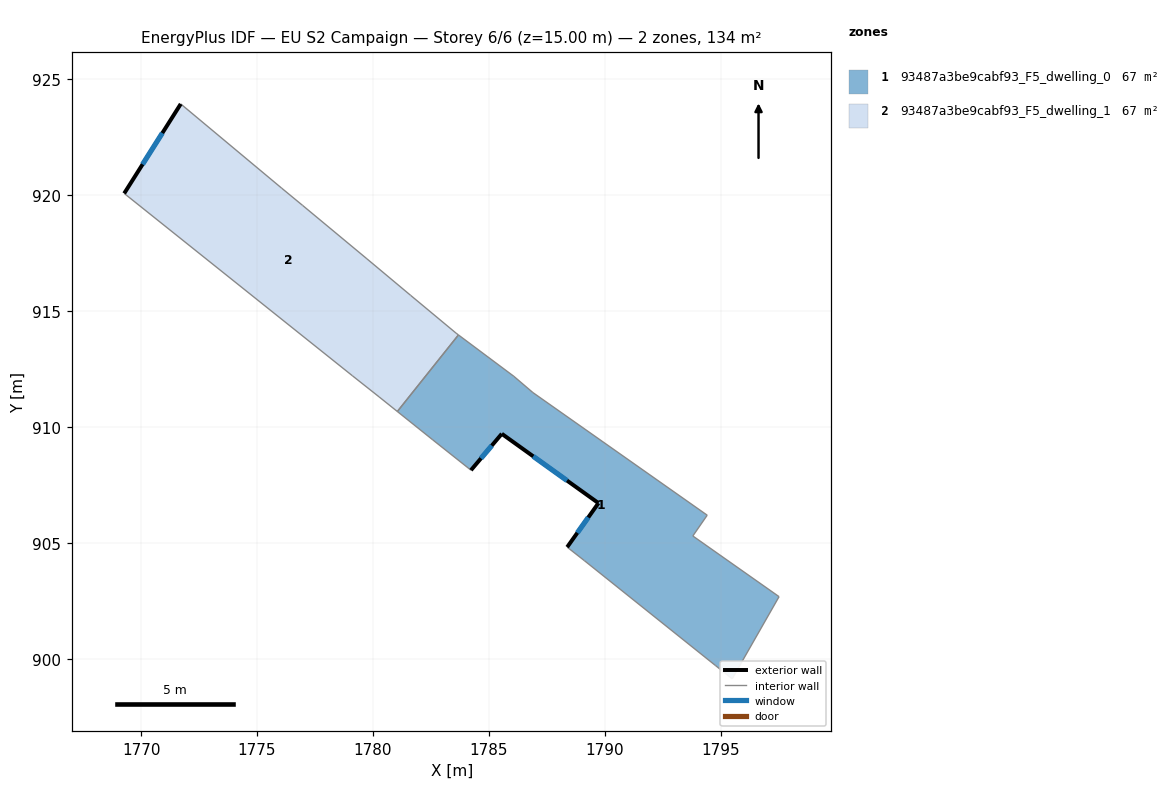
=== STOREY PLAN SPEC (per zone: floor XY polygon, exterior-wall plan segments, windows/doors) ===
zone 1: 93487a3be9cabf93_F5_dwelling_0  (67.1 m²)
  floor: (1794.42, 906.20) (1793.80, 905.30) (1797.52, 902.68) (1795.50, 899.14) (1794.77, 899.72) (1789.12, 904.24) (1788.38, 904.82) (1789.73, 906.72) (1785.56, 909.71) (1784.23, 908.14) (1782.58, 909.45) (1781.05, 910.67) (1783.69, 913.97) (1786.08, 912.19) (1786.90, 911.49)
  exterior wall: (1789.73, 906.72) – (1788.38, 904.82)  [2.3 m]
    window: (1789.29, 906.10) – (1788.82, 905.43)  [0.9 m²]
  exterior wall: (1785.56, 909.71) – (1789.73, 906.72)  [5.1 m]
    window: (1786.92, 908.73) – (1788.37, 907.69)  [1.9 m²]
  exterior wall: (1784.23, 908.14) – (1785.56, 909.71)  [2.1 m]
    window: (1784.66, 908.65) – (1785.13, 909.20)  [0.8 m²]
  interior walls: 12
zone 2: 93487a3be9cabf93_F5_dwelling_1  (67.1 m²)
  floor: (1779.74, 917.26) (1781.63, 915.68) (1783.59, 914.05) (1783.69, 913.97) (1781.05, 910.67) (1780.27, 911.30) (1779.12, 912.21) (1769.27, 920.08) (1771.71, 923.94) (1776.06, 920.31) (1776.97, 919.56)
  exterior wall: (1771.71, 923.94) – (1769.27, 920.08)  [4.6 m]
    window: (1770.92, 922.68) – (1770.06, 921.33)  [1.7 m²]
  interior walls: 10

=== DERIVED (storey summary) ===
Building: EU S2 Campaign
Storey: 6 of 6  (floor level z = 15.00 m)
Storey gross floor area: 134.2 m²
Zones on this storey: 2
  - 93487a3be9cabf93_F5_dwelling_0: floor 67.1 m²; exterior wall 9.5 m (28.6 m²); 3 window(s) 3.5 m²; WWR 12.2%
  - 93487a3be9cabf93_F5_dwelling_1: floor 67.1 m²; exterior wall 4.6 m (13.7 m²); 1 window(s) 1.7 m²; WWR 12.2%
Zone adjacency (shared interzone walls):
  - 93487a3be9cabf93_F5_dwelling_0 ↔ 93487a3be9cabf93_F5_dwelling_1